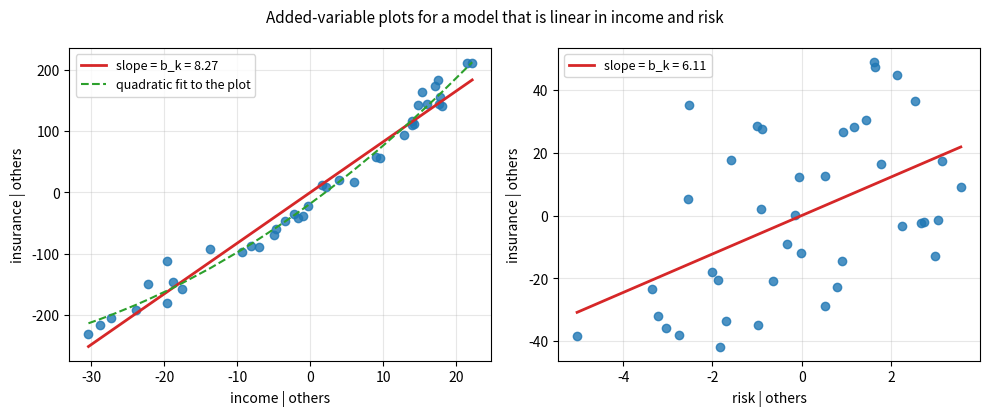

Recreate this plot in Python.
"""Added-variable plots: the curvature of a quadratic effect shows up after adjusting for the other variable."""

import numpy as np
import matplotlib.pyplot as plt

rng = np.random.default_rng(0)
n = 40
income = rng.uniform(25, 80, n)
risk = np.clip(5 + 0.03 * (income - 50) + rng.normal(0, 2, n), 1, 10)
insur = -100 + 0.08 * income ** 2 + 5 * risk + rng.normal(0, 8, n)


def resid(y, cols):
    X = np.column_stack([np.ones(n)] + cols)
    return y - X @ np.linalg.lstsq(X, y, rcond=None)[0]


fig, axes = plt.subplots(1, 2, figsize=(10, 4.2))
for ax, (name, xk, other) in zip(axes, [("income", income, risk), ("risk", risk, income)]):
    ry = resid(insur, [other])
    rx = resid(xk, [other])
    slope = (rx @ ry) / (rx @ rx)
    grid = np.linspace(rx.min(), rx.max(), 2)
    ax.plot(rx, ry, "o", color="C0", alpha=0.8)
    ax.plot(grid, slope * grid, color="C3", lw=2, label=f"slope = b_k = {slope:.2f}")
    if name == "income":
        order = np.argsort(rx)
        smooth = np.polyval(np.polyfit(rx, ry, 2), rx[order])
        ax.plot(rx[order], smooth, color="C2", lw=1.5, ls="--", label="quadratic fit to the plot")
    ax.set_xlabel(f"{name} | others")
    ax.set_ylabel("insurance | others")
    ax.legend(fontsize=9)
    ax.grid(alpha=0.3)
fig.suptitle("Added-variable plots for a model that is linear in income and risk", fontsize=11)
fig.tight_layout()
